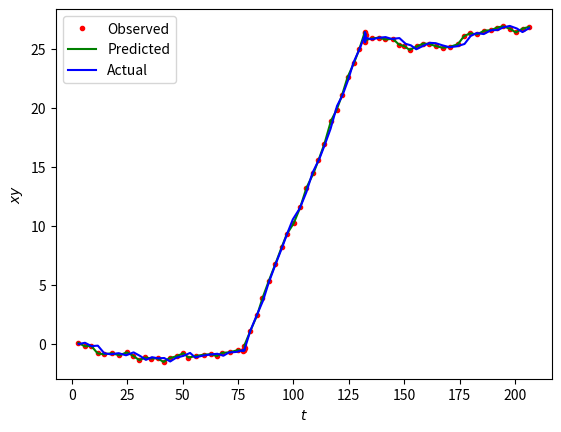

Recreate this plot in Python.
import numpy as np
import matplotlib.pyplot as plt


class problem17_4a():
    def __init__(self):
        self.w1 = 3
        self.w2 = 3
        self.r = 5
        self.L = 12
        self.dt = 0.2
        self.t = np.arange(0, 16 + self.dt, self.dt) # 81
        self.N = len(self.t)
        self.rdt = self.r * self.dt / 2.0
        self.V = np.array([[0.05, 0.02, 0.01],
                           [0.02, 0.05, 0.01],
                           [0.01, 0.01, 0.10]])
        self.W = np.array([[0.08, 0.02],
                           [0.02, 0.07]])
        self.xhat0 = np.array([[0.0, 0.0, 0.0]])
        self.H = np.array([[1, 0, 0],
                           [0, 1, 0],
                           [0, 0, 0]])
        self.HT = self.H.T
        self.P = np.array([[2.0, 0.0, 0.0],
                           [0.0, 1.0, 0.0],
                           [0.0, 0.0, 0.5]])
        self.I = np.identity(3)
        self.phy_noise = np.random.multivariate_normal([0, 0, 0], self.V, self.N) / 100
        self.obs_noise = np.random.multivariate_normal([0, 0], self.W, self.N)

    def avgWS(self):
        return self.rdt * (self.w1 + self.w2)

    # Specific functions to the problem
    def updateXhat0(self):
        """State update"""
        avg_ws = self.avgWS()

        # Updates
        x_n = self.xhat0[0][0] + avg_ws * np.cos(self.xhat0[0][2])
        y_n = self.xhat0[0][1] + avg_ws * np.sin(self.xhat0[0][2])
        theta_n = self.xhat0[0][2] + (self.rdt / self.L) * (self.w1 - self.w2)
        self.xhat0 = np.array([[x_n, y_n, theta_n]])

    def updateF(self):
        avg_ws = self.avgWS()
        self.F = np.array([[1.0, 0.0, -avg_ws * np.sin(self.xhat0[0][2])],
                           [0.0, 1.0,  avg_ws * np.cos(self.xhat0[0][2])],
                           [0.0, 0.0, 1.0]])

    def setWS(self, t):
        """Given a time, return L, R wheelspeeds"""
        if t <= 5.0:
            self.w1 = 3
            self.w2 = 3
        elif t <= 6.0:
            self.w1 = 1
            self.w2 = -1
        elif t <= 10.0:
            self.w1 = 3
            self.w2 = 3
        elif t <= 11.0:
            self.w1 = -1
            self.w2 = 1
        else:  #  t <= 16.0
            self.w1 = 3
            self.w2 = 3

    def updateP0(self):
        self.P = np.matmul(np.matmul(self.F, self.P), self.F.T) + self.V

    def updateK(self):
        HP = np.matmul(self.H, self.P)
        HPHT = np.matmul(HP, self.HT)[:2, :2]  # Strip zeroes from HPHT
        PHT = np.matmul(self.P, self.HT)
        invHPHTW = np.linalg.inv(HPHT + self.W)
        # Pad zeros back into HPHTW
        self.K = np.matmul(PHT, self.padInv(invHPHTW, self.I))

    def padInv(self, a, b):
        """numpy.pad would have been nice but I don't have time to figure it out
           Pads a into the shape of b
        """
        ret_val = np.zeros(b.shape)
        ret_val[:a.shape[0],:a.shape[1]] = a
        return ret_val

    def updateXhat1(self, z):
        self.xhat1 = self.xhat0 + np.matmul(self.K, (z - self.xhat0).T)

    def updateP1(self):
        self.P = np.matmul(self.I - np.matmul(self.K, self.H), self.P)

    def run(self):
        # Plot arrays
        actual = np.zeros((self.N, 3))
        predict = np.zeros((self.N, 3))
        obs = np.zeros((self.N, 3))

        # For each time in t
        for i in range(self.N):
            # Set wheel speed given time
            self.setWS(self.t[i])

            # Predict State
            self.updateXhat0()
            self.xhat0 = np.add(self.xhat0, self.phy_noise[i])  # Verified working
            actual[i] = self.xhat0[0]

            # Predict estimate covariance
            self.updateF()
            self.updateP0()

            # Optimal Kalman gain
            self.updateK()

            # Update state estimate
            z = self.xhat0
            z[0][0] += self.obs_noise[i][0]
            z[0][1] += self.obs_noise[i][1]
            self.updateXhat1(z)

            # Update estimate covariance
            self.updateP1()

            # Add to plot arrays
            predict[i] = self.xhat1[0]
            obs[i] = z

        # Plot data points
        fig = plt.figure()
        # plt.plot(self.t, obs, 'r.', label='Observed')
        # plt.plot(self.t, predict, 'g-', label='Predicted')
        # plt.plot(self.t, actual, 'b-', label='Actual')
        plt.plot(obs[:,0], obs[:,1], 'r.', label='Observed')
        plt.plot(predict[:,0], predict[:,1], 'g-', label='Predicted')
        plt.plot(actual[:,0], actual[:,1], 'b-', label='Actual')
        plt.ylabel('$xy$')
        plt.xlabel('$t$')
        plt.legend()
        fig.savefig('problem17_4a_pure',
                    format='pdf',
                    dpi=1200)
        plt.show()


if __name__ == '__main__':
    p17_4a = problem17_4a()
    p17_4a.run()
